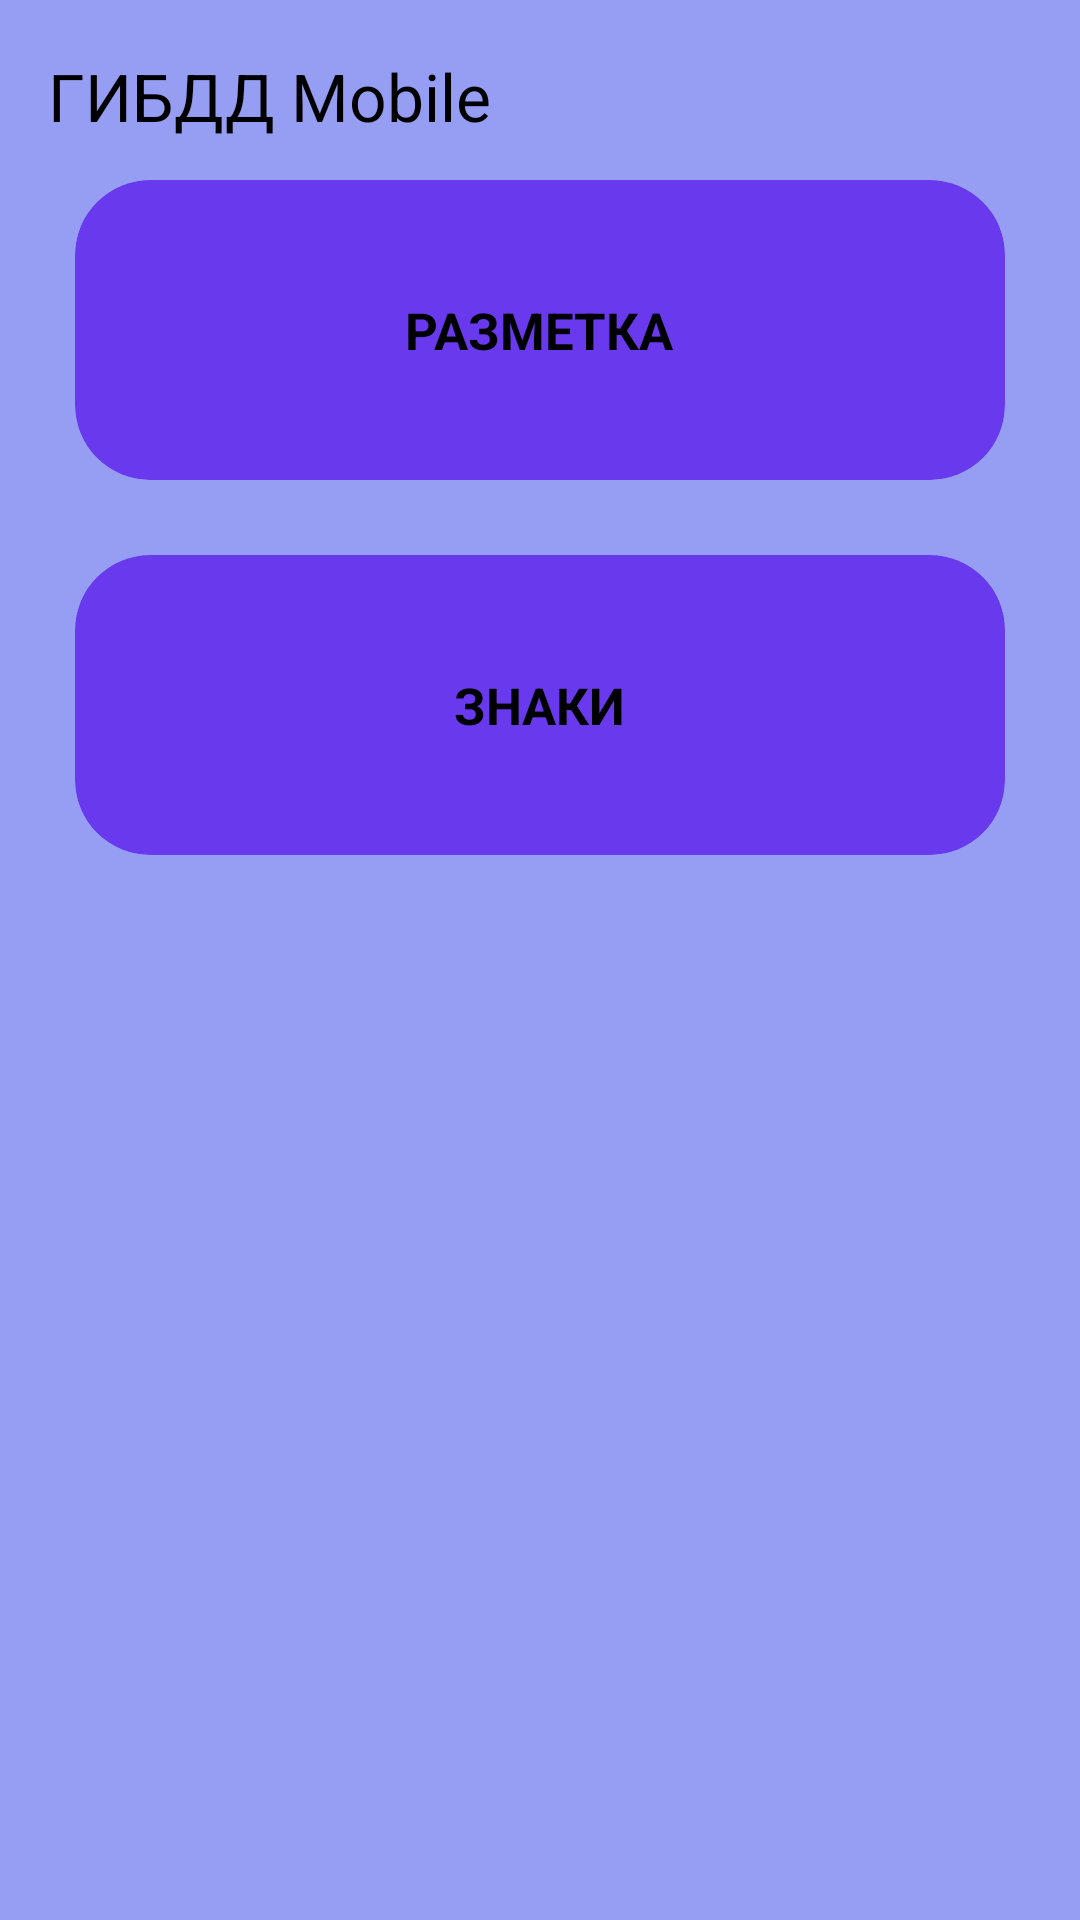

Write the Android layout XML for this screen, with the resource values it uses.
<!-- AndroidManifest.xml: application theme Theme.CarTest -->
<!-- res/layout/activity_main.xml -->
<?xml version="1.0" encoding="utf-8"?>
<androidx.constraintlayout.widget.ConstraintLayout xmlns:android="http://schemas.android.com/apk/res/android"
    xmlns:app="http://schemas.android.com/apk/res-auto"
    xmlns:tools="http://schemas.android.com/tools"
    android:layout_width="match_parent"
    android:layout_height="match_parent"
    android:background="@color/backgrounfColor"
    tools:context=".MainActivity">

    <com.google.android.material.appbar.AppBarLayout
        android:id="@+id/AppBarLayout"
        android:layout_width="match_parent"
        android:layout_height="wrap_content"
        app:statusBarForeground="@color/backgrounfColor"
        android:background="@color/backgrounfColor"
        android:fitsSystemWindows="true">
        <com.google.android.material.appbar.MaterialToolbar
            android:layout_width="match_parent"
            android:layout_height="?attr/actionBarSize"
            android:id="@+id/ToolBar"
            android:elevation="0dp"
            android:background="@color/backgrounfColor"
            app:titleTextColor="@color/Foreground"
            app:title="@string/orgName"/>
    </com.google.android.material.appbar.AppBarLayout>

    <androidx.core.widget.NestedScrollView
        android:layout_width="match_parent"
        android:layout_height="match_parent"
        app:layout_behavior="@string/appbar_scrolling_view_behavior">
        <LinearLayout
            android:layout_width="match_parent"
            android:layout_height="wrap_content"
            android:orientation="vertical">
            <com.google.android.material.card.MaterialCardView
                android:layout_width="match_parent"
                android:layout_height="wrap_content"
                android:id="@+id/MarkupTypeCard"
                app:cardBackgroundColor="@color/cardBackgroundColor"
                app:strokeWidth="0dp"
                android:layout_marginEnd="25dp"
                android:layout_marginStart="25dp"
                android:layout_marginTop="60dp"
                app:cardCornerRadius="25dp">
                <LinearLayout
                    android:layout_width="match_parent"
                    android:layout_height="100dp"
                    android:orientation="vertical"
                    android:gravity="center">
                    <TextView
                        android:layout_width="wrap_content"
                        android:layout_height="wrap_content"
                        android:text="РАЗМЕТКА"
                        android:textSize="17sp"
                        android:textColor="@color/Foreground"
                        android:textStyle="bold"/>
                </LinearLayout>
            </com.google.android.material.card.MaterialCardView>
            <com.google.android.material.card.MaterialCardView
                android:layout_width="match_parent"
                android:layout_height="wrap_content"
                android:id="@+id/SignsTypeCard"
                app:cardBackgroundColor="@color/cardBackgroundColor"
                app:strokeWidth="0dp"
                android:layout_marginEnd="25dp"
                android:layout_marginStart="25dp"
                android:layout_marginTop="25dp"
                app:cardCornerRadius="25dp">
                <LinearLayout
                    android:layout_width="match_parent"
                    android:layout_height="100dp"
                    android:orientation="vertical"
                    android:gravity="center">
                    <TextView
                        android:layout_width="wrap_content"
                        android:layout_height="wrap_content"
                        android:text="ЗНАКИ"
                        android:textSize="17sp"
                        android:textColor="@color/Foreground"
                        android:textStyle="bold"/>
                </LinearLayout>
            </com.google.android.material.card.MaterialCardView>

        </LinearLayout>
    </androidx.core.widget.NestedScrollView>
</androidx.constraintlayout.widget.ConstraintLayout>
<!-- resources referenced by this layout -->
<resources>
  <color name="Foreground">#000000</color>
  <color name="backgrounfColor">#959EF3</color>
  <color name="cardBackgroundColor">#6839ED</color>
  <string name="orgName">ГИБДД Mobile</string>
  <style name="Theme.CarTest" parent="Base.Theme.CarTest" />
  <style name="Base.Theme.CarTest" parent="Theme.Material3.Light.NoActionBar">
          
          <item name="colorPrimary">@color/white</item>
          <item name="colorOnPrimary">@color/white</item>
          <item name="colorPrimaryVariant">@color/white</item>
  
  
          <item name="colorSecondary">@color/themeColor</item>
          <item name="colorSecondaryVariant">@color/themeColorDark</item>
          <item name="colorOnSecondary">@color/black</item>
          <item name="colorSecondaryContainer">@color/white</item>
  
  
          <item name="android:statusBarColor" tools:targetApi="l">@color/backgrounfColor</item>
          <item name="android:windowLightStatusBar">true</item>
          <item name="android:navigationBarColor">@color/backgrounfColor</item>
          <item name="android:windowLightNavigationBar">true</item>
  
          <item name="textAppearanceTitleLarge">@style/TextAppearance.Material3.ActionBar.Title</item>
          <item name="materialAlertDialogTheme">@style/AlertDialog</item>
      </style>
  <color name="white">#FFFFFFFF</color>
  <color name="themeColor">#E0E470</color>
  <color name="themeColorDark">#B1902E</color>
  <color name="black">#FF000000</color>
  <style name="AlertDialog" parent="ThemeOverlay.Material3.MaterialAlertDialog.Centered">
          <item name="colorPrimary">@color/cardBackgroundColor</item>
          <item name="colorOnSecondary">@color/black</item>
          <item name="android:background">@color/cardBackgroundColor</item>
          <item name="android:gravity">center</item>
          <item name="buttonBarPositiveButtonStyle">@style/PositiveButtonStyle</item>
          <item name="buttonBarNegativeButtonStyle">@style/NegativeButtonStyle</item>
      </style>
  <style name="PositiveButtonStyle" parent="Widget.MaterialComponents.Button.TextButton">
          <item name="android:textColor">@color/Foreground</item>
          <item name="android:textStyle">normal</item>
          <item name="textAllCaps">false</item>
  
      </style>
  <style name="NegativeButtonStyle" parent="Widget.MaterialComponents.Button.TextButton.Dialog">
          <item name="android:textColor">@color/Foreground</item>
          <item name="textAllCaps">false</item>
      </style>
</resources>
